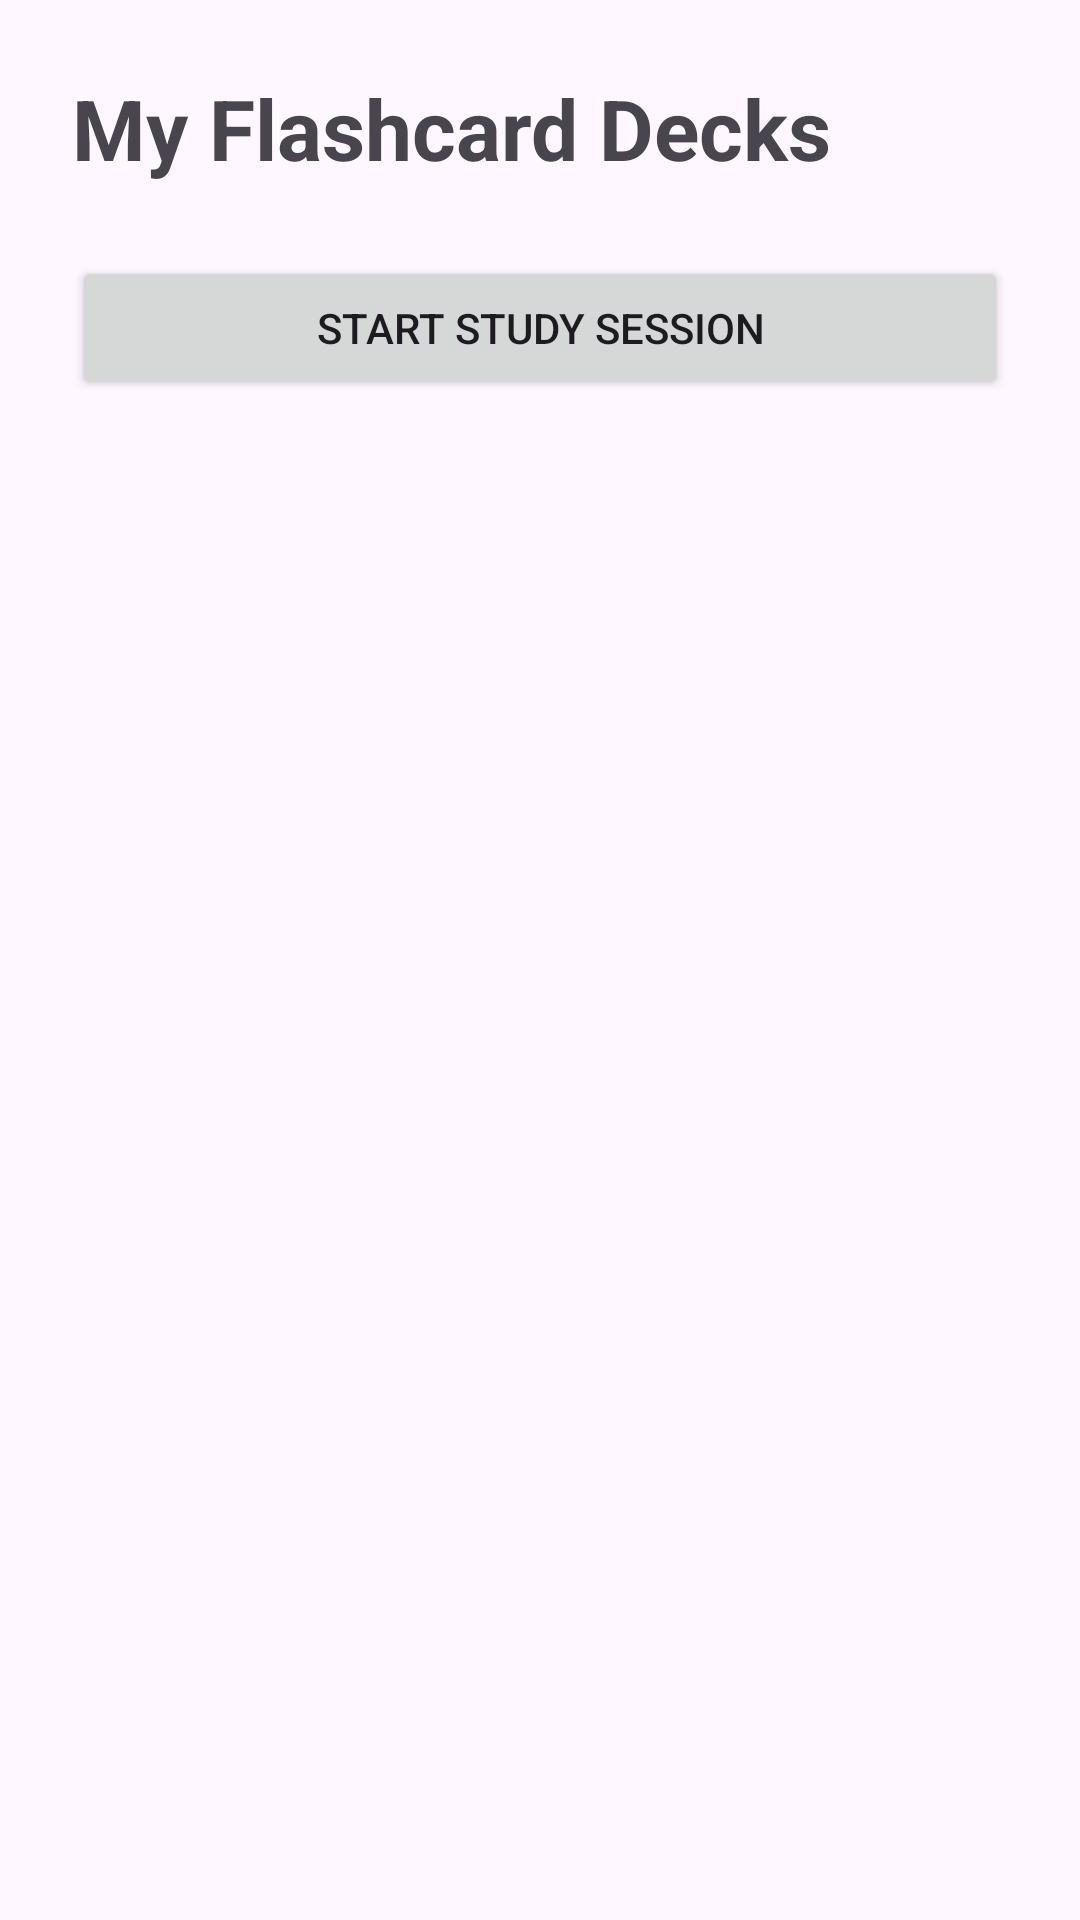

Produce the Android XML layout that renders to this screen, including the resource entries it uses.
<!-- AndroidManifest.xml: application theme Theme.FlashQuest -->
<!-- res/layout/activity_deck_list.xml -->
<?xml version="1.0" encoding="utf-8"?>
<LinearLayout
    xmlns:android="http://schemas.android.com/apk/res/android"
    android:layout_width="match_parent"
    android:layout_height="match_parent"
    android:orientation="vertical"
    android:padding="24dp">

    <TextView
        android:layout_width="wrap_content"
        android:layout_height="wrap_content"
        android:text="My Flashcard Decks"
        android:textSize="28sp"
        android:textStyle="bold"
        android:layout_marginBottom="24dp"/>

    <Button
        android:id="@+id/btnStartStudy"
        android:layout_width="match_parent"
        android:layout_height="wrap_content"
        android:text="Start Study Session"/>

</LinearLayout>
<!-- resources referenced by this layout -->
<resources>
  <style name="Theme.FlashQuest" parent="Base.Theme.FlashQuest" />
  <style name="Base.Theme.FlashQuest" parent="Theme.Material3.DayNight.NoActionBar">
          
          
      </style>
</resources>
